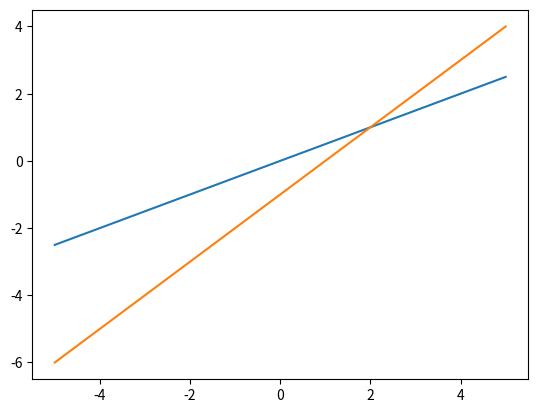

Generate this figure with matplotlib:
# -*- coding: utf-8 -*-
"""Plotten mehrere Linien in einem Plot.

Das Darstellen mehrerer Linien in einem Plot ist sehr einfach und
nützlich für das Vergleichen von Funktionen oder Messreihen.

"""

import matplotlib.pyplot as plt
import numpy as np


# Erstellen der nötigen x, y und z Vektoren
x = np.linspace(-5, 5, 100)
y1 = 0.5 * x
y2 = x - 1

# Wird keine neue figure geöffnet, werden alle weiteren Plotbefehle automatisch
# in der aktuellen ausgeführt. Die Linienfarbe wird dabei automatisch geändert,
# kann aber auch von Hand gesetzt werden (s. 02_01_Beispiel_Plot.py)
fig, ax = plt.subplots()
ax.plot(x, y1)
ax.plot(x, y2)

plt.show() # Anzeigen des Plots
